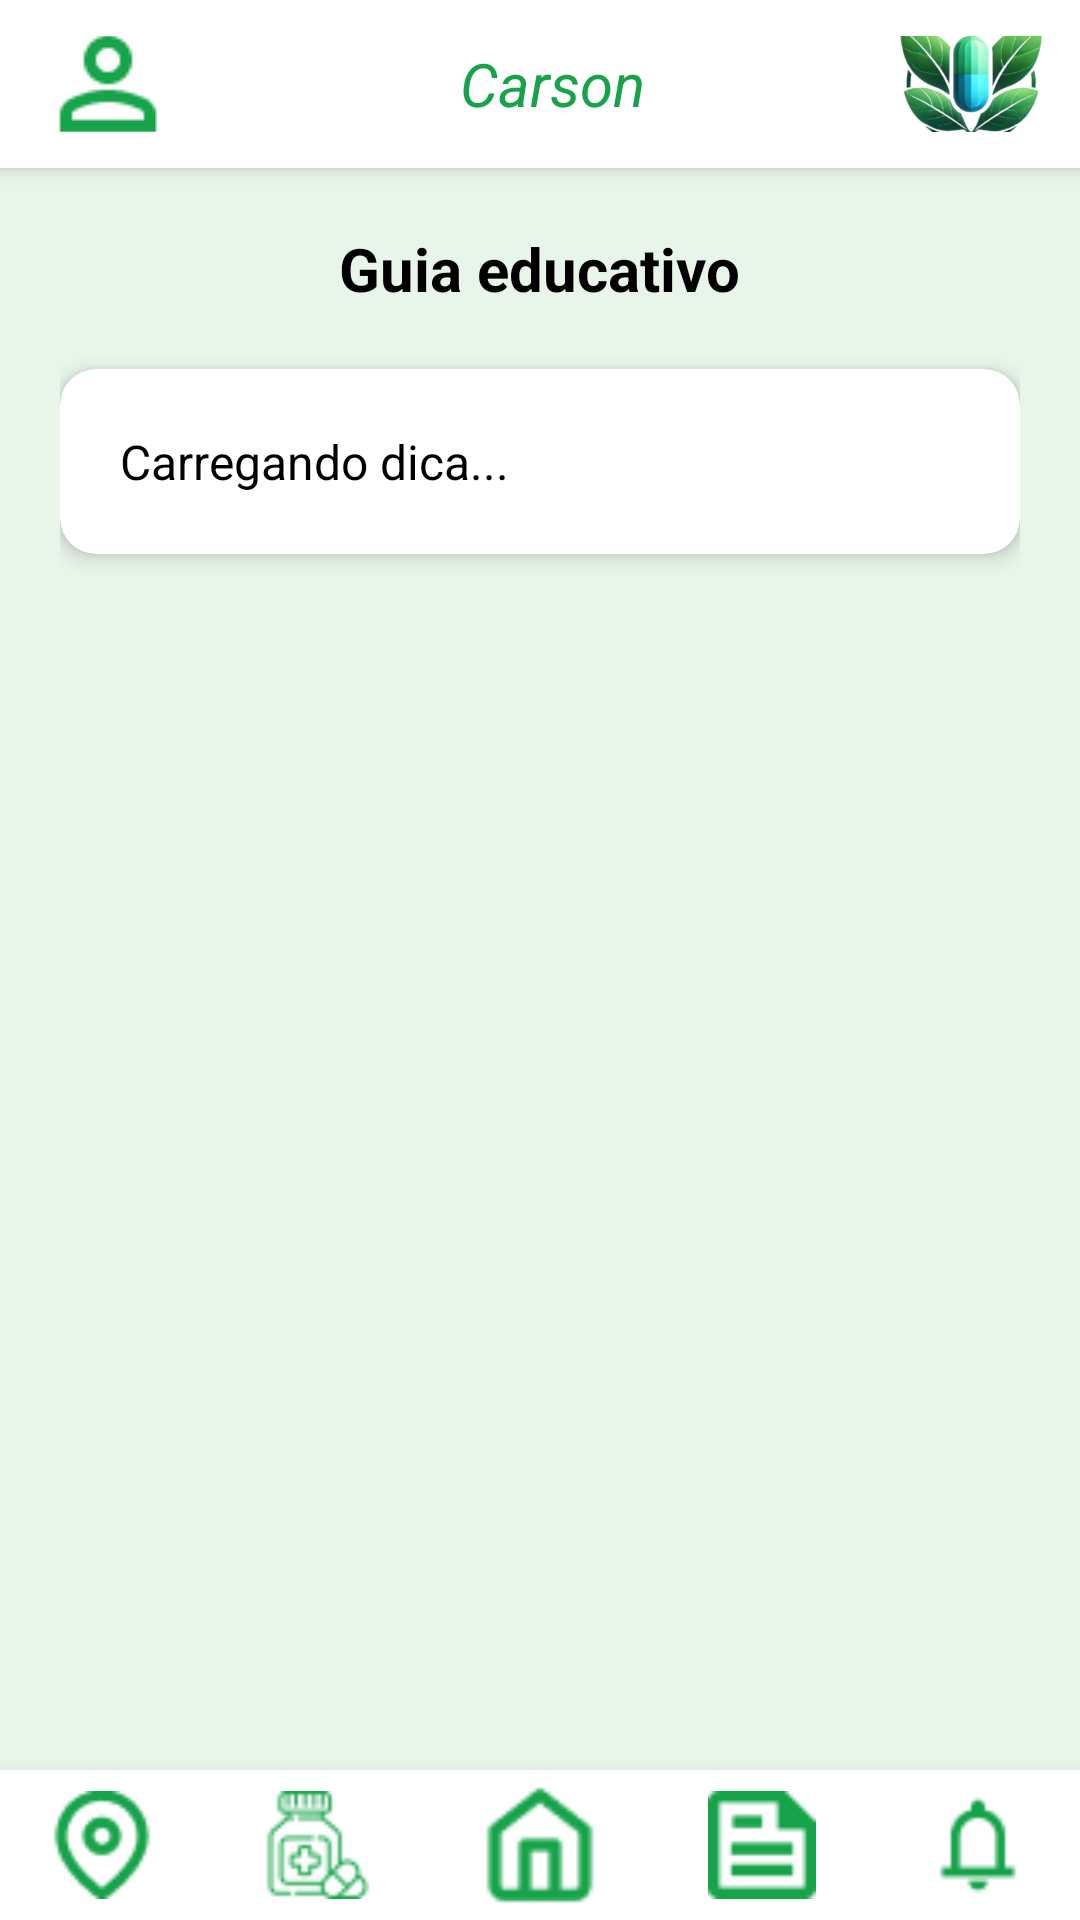

This screen was rendered from an Android layout file. Write that file and the resources it references.
<!-- AndroidManifest.xml: application theme Theme.CarsonUmAplicativoParaDescarteDeMedicamentos -->
<!-- res/layout/activity_educacional.xml -->
<?xml version="1.0" encoding="utf-8"?>
<RelativeLayout xmlns:android="http://schemas.android.com/apk/res/android"
    xmlns:app="http://schemas.android.com/apk/res-auto"
    xmlns:tools="http://schemas.android.com/tools"
    android:id="@+id/mainContent"
    android:layout_width="match_parent"
    android:layout_height="match_parent"
    android:background="?android:attr/colorBackground"
    tools:context=".GuiaActivity">

    <LinearLayout
        android:id="@+id/header"
        android:layout_width="match_parent"
        android:layout_height="56dp"
        android:background="?attr/colorSurface"
        android:elevation="4dp"
        android:gravity="center_vertical"
        android:orientation="horizontal"
        android:padding="12dp">

        <ImageButton
            android:id="@+id/btnMenu"
            android:layout_width="48dp"
            android:layout_height="48dp"
            android:background="?attr/selectableItemBackgroundBorderless"
            android:contentDescription="@string/desc_menu"
            android:src="@drawable/ic_profile"
            app:tint="?attr/colorPrimary" />

        <TextView
            android:id="@+id/txtLogo"
            android:layout_width="0dp"
            android:layout_height="wrap_content"
            android:layout_gravity="center"
            android:layout_marginLeft="8dp"
            android:layout_weight="1"
            android:gravity="center"
            android:text="@string/app_name"
            android:textColor="?attr/colorPrimary"
            android:textSize="20sp"
            android:textStyle="italic" />

        <ImageView
            android:id="@+id/logo"
            android:layout_width="48dp"
            android:layout_height="48dp"
            android:contentDescription="@string/desc_app_logo"
            android:src="@drawable/ic_logo" />
    </LinearLayout>

    <ScrollView
        android:layout_width="match_parent"
        android:layout_height="match_parent"
        android:layout_above="@id/bottom_nav"
        android:layout_below="@id/header"
        android:fillViewport="true"
        android:padding="20dp">

        <LinearLayout
            android:layout_width="match_parent"
            android:layout_height="wrap_content"
            android:orientation="vertical"
            android:gravity="center_horizontal">

            <TextView
                android:id="@+id/txtGuiaTitle"
                android:layout_width="wrap_content"
                android:layout_height="wrap_content"
                android:layout_marginBottom="20dp"
                android:text="@string/title_educational_guide"
                android:textColor="?attr/colorOnSurface"
                android:textSize="20sp"
                android:textStyle="bold" />

            <androidx.cardview.widget.CardView
                android:layout_width="match_parent"
                android:layout_height="wrap_content"
                app:cardBackgroundColor="?attr/colorSurface"
                app:cardCornerRadius="12dp"
                app:cardElevation="4dp"
                android:layout_marginBottom="20dp">

                <LinearLayout
                    android:layout_width="match_parent"
                    android:layout_height="wrap_content"
                    android:orientation="vertical"
                    android:padding="20dp">

                    <TextView
                        android:id="@+id/txtGuiaContent"
                        android:layout_width="match_parent"
                        android:layout_height="wrap_content"
                        android:lineSpacingExtra="6sp"
                        android:text="@string/loading_tip"
                        android:textColor="?attr/colorOnSurface"
                        android:textSize="16sp" />
                </LinearLayout>
            </androidx.cardview.widget.CardView>

        </LinearLayout>
    </ScrollView>

    <LinearLayout
        android:id="@+id/bottom_nav"
        android:layout_width="match_parent"
        android:layout_height="50dp"
        android:layout_alignParentBottom="true"
        android:orientation="horizontal"
        android:gravity="center"
        android:background="?attr/colorSurface"
        android:elevation="8dp">

        <ImageButton
            android:id="@+id/btnLoc"
            android:layout_width="36dp"
            android:layout_height="36dp"
            android:src="@drawable/ic_loc"
            android:contentDescription="@string/desc_nav_map"
            app:tint="?attr/colorPrimary"
            android:background="@android:color/transparent"
            android:scaleType="fitCenter"
            android:layout_marginHorizontal="18dp" />

        <ImageButton
            android:id="@+id/btnMed"
            android:layout_width="36dp"
            android:layout_height="36dp"
            android:src="@drawable/ic_med"
            android:contentDescription="@string/desc_nav_meds"
            app:tint="?attr/colorPrimary"
            android:background="@android:color/transparent"
            android:scaleType="fitCenter"
            android:layout_marginHorizontal="18dp" />

        <ImageButton
            android:id="@+id/btnHome"
            android:layout_width="40dp"
            android:layout_height="40dp"
            android:src="@drawable/ic_home"
            android:contentDescription="@string/desc_nav_home"
            app:tint="?attr/colorPrimary"
            android:background="@android:color/transparent"
            android:scaleType="fitCenter"
            android:layout_marginHorizontal="18dp" />

        <ImageButton
            android:id="@+id/btnNews"
            android:layout_width="36dp"
            android:layout_height="36dp"
            android:src="@drawable/ic_news"
            android:contentDescription="@string/desc_nav_news"
            app:tint="?attr/colorPrimary"
            android:background="@android:color/transparent"
            android:scaleType="fitCenter"
            android:layout_marginHorizontal="18dp" />

        <ImageButton
            android:id="@+id/btnSearch"
            android:layout_width="36dp"
            android:layout_height="36dp"
            android:src="@drawable/ic_search"
            android:contentDescription="@string/desc_nav_search"
            app:tint="?attr/colorPrimary"
            android:background="@android:color/transparent"
            android:scaleType="fitCenter"
            android:layout_marginHorizontal="18dp" />
    </LinearLayout>

</RelativeLayout>
<!-- resources referenced by this layout -->
<resources>
  <!-- drawable ic_home: png bitmap (drawable, 433 bytes) -->
  <!-- drawable ic_loc: png bitmap (drawable, 645 bytes) -->
  <!-- drawable ic_logo: png bitmap (drawable, 75495 bytes) -->
  <!-- drawable ic_med: png bitmap (drawable, 993 bytes) -->
  <!-- drawable ic_news: png bitmap (drawable, 340 bytes) -->
  <!-- drawable ic_profile: png bitmap (drawable, 568 bytes) -->
  <!-- drawable ic_search: png bitmap (drawable, 357 bytes) -->
  <string name="app_name">Carson</string>
  <string name="desc_app_logo">Logo do aplicativo</string>
  <string name="desc_menu">Menu de perfil</string>
  <string name="desc_nav_home">Início</string>
  <string name="desc_nav_map">Mapa</string>
  <string name="desc_nav_meds">Meus Medicamentos</string>
  <string name="desc_nav_news">Notícias</string>
  <string name="desc_nav_search">Buscar</string>
  <string name="loading_tip">Carregando dica...</string>
  <string name="title_educational_guide">Guia educativo</string>
  <style name="Theme.CarsonUmAplicativoParaDescarteDeMedicamentos" parent="Base.Theme.CarsonUmAplicativoParaDescarteDeMedicamentos" />
  <style name="Base.Theme.CarsonUmAplicativoParaDescarteDeMedicamentos" parent="Theme.Material3.DayNight.NoActionBar">
  
          
          <item name="colorPrimary">@color/carson_verde_claro</item>
          <item name="colorOnPrimary">@color/white</item>
          <item name="colorSurface">@color/white</item> 
          <item name="android:colorBackground">@color/carson_verde_suave</item> 
          <item name="colorOnSurface">@color/black</item>
          <item name="colorError">#B00020</item>
          <item name="colorOnError">@color/white</item>
  
      </style>
  <color name="carson_verde_claro">#16A34A</color>
  <color name="white">#FFFFFFFF</color>
  <color name="carson_verde_suave">#E8F5E9</color>
  <color name="black">#FF000000</color>
</resources>
